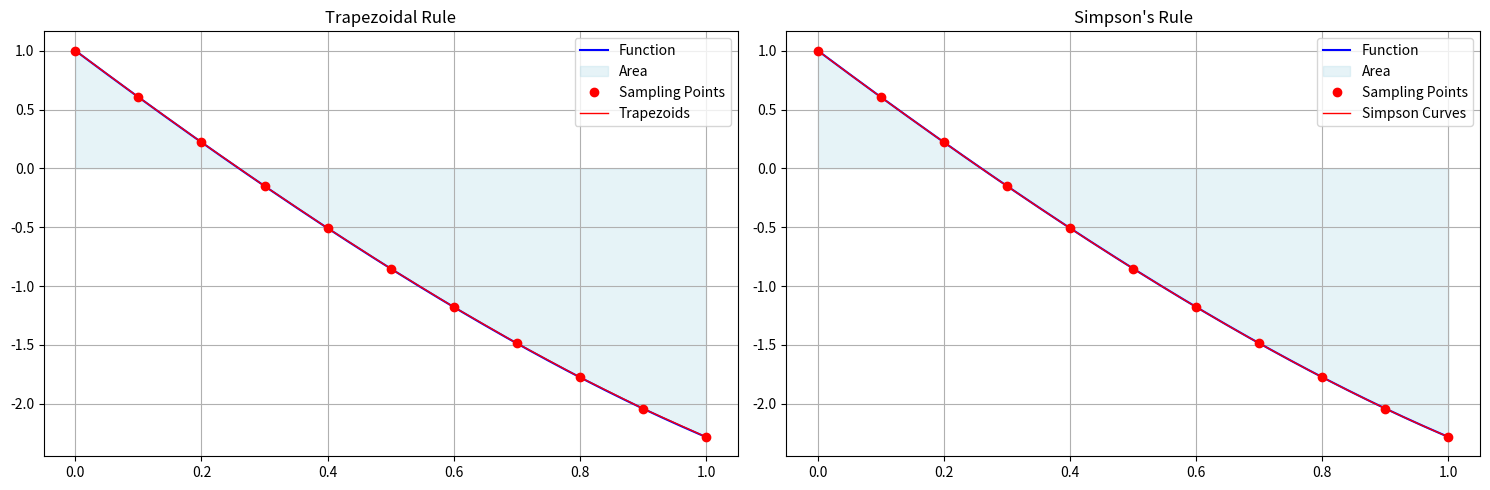
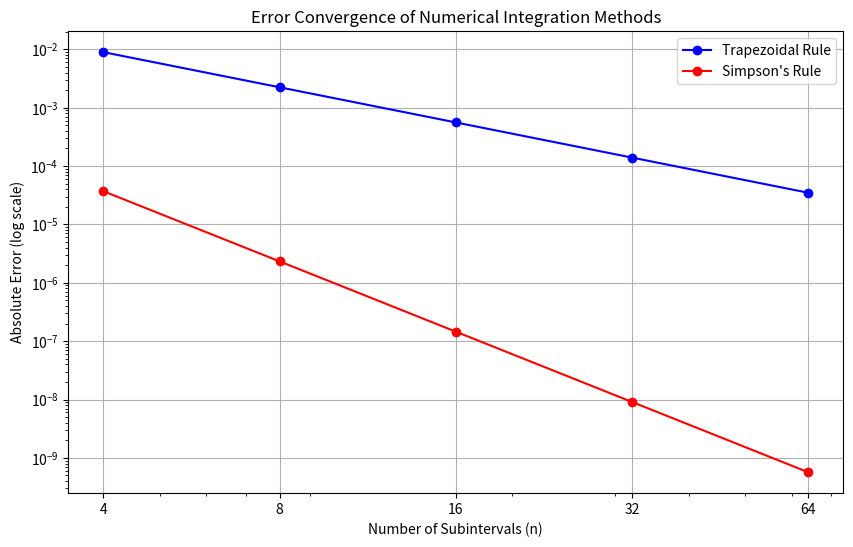

Here is the Python script that generated these plots, in order:
import numpy as np
import matplotlib.pyplot as plt
import pandas as pd
from typing import Callable, List, Tuple

def trapezoidalRule(f: Callable[[float], float], a: float, b: float, n: int) -> float:
    """
    Implement the Trapezoidal Rule for numerical integration.
    
    Parameters:
    f (callable): Function to integrate
    a (float): Lower bound
    b (float): Upper bound
    n (int): Number of subintervals
    
    Returns:
    float: Approximate integral value
    """
    h = (b - a) / n
    x = np.linspace(a, b, n+1)
    y = f(x)
    
    return h * (0.5 * y[0] + np.sum(y[1:-1]) + 0.5 * y[-1])

def simpsonsRule(f: Callable[[float], float], a: float, b: float, n: int) -> float:
    """
    Implement Simpson's 1/3 Rule for numerical integration.
    
    Parameters:
    f (callable): Function to integrate
    a (float): Lower bound
    b (float): Upper bound
    n (int): Number of subintervals (must be even)
    
    Returns:
    float: Approximate integral value
    """
    if n % 2 != 0:
        raise ValueError("n must be even for Simpson's rule")
    
    h = (b - a) / n
    x = np.linspace(a, b, n+1)
    y = f(x)
    
    return h/3 * (y[0] + 4*np.sum(y[1:-1:2]) + 2*np.sum(y[2:-1:2]) + y[-1])

def analyzeConvergence(f: Callable[[float], float], 
                      exactIntegral: float,
                      a: float, 
                      b: float, 
                      maxN: int = 100) -> pd.DataFrame:
    """
    Analyze convergence of both integration methods.
    """
    nValues = [2**i for i in range(2, int(np.log2(maxN))+1)]
    results = []
    
    for n in nValues:
        trapError = abs(trapezoidalRule(f, a, b, n) - exactIntegral)
        simpError = abs(simpsonsRule(f, a, b, n) - exactIntegral)
        
        results.append({
            'Subintervals': n,
            'Trapezoidal Error': trapError,
            'Simpson Error': simpError
        })
    
    return pd.DataFrame(results)

def plotErrorConvergence(f: Callable[[float], float], 
                        exactIntegral: float,
                        a: float, 
                        b: float, 
                        maxN: int = 100) -> None:
    """
    Plot error convergence for both methods.
    """
    nValues = [2**i for i in range(2, int(np.log2(maxN))+1)]
    trapErrors = []
    simpErrors = []
    
    for n in nValues:
        trapErrors.append(abs(trapezoidalRule(f, a, b, n) - exactIntegral))
        simpErrors.append(abs(simpsonsRule(f, a, b, n) - exactIntegral))
    
    plt.figure(figsize=(10, 6))
    plt.loglog(nValues, trapErrors, 'bo-', label='Trapezoidal Rule')
    plt.loglog(nValues, simpErrors, 'ro-', label="Simpson's Rule")
    plt.grid(True)
    
    plt.xticks(nValues, [str(n) for n in nValues])
    
    plt.xlabel('Number of Subintervals (n)')
    plt.ylabel('Absolute Error (log scale)')
    plt.title('Error Convergence of Numerical Integration Methods')
    plt.legend()
    plt.show()

def visualizeIntegration(f: Callable[[float], float], 
                        a: float, 
                        b: float, 
                        n: int) -> None:
    """
    Visualize the function and the approximation using both methods.
    """
    x = np.linspace(a, b, 200)
    y = f(x)
    
    xn = np.linspace(a, b, n+1)
    yn = f(xn)
    
    plt.figure(figsize=(15, 5))
    
    plt.subplot(121)
    plt.plot(x, y, 'b-', label='Function')
    plt.fill_between(xn, 0, yn, alpha=0.3, color='lightblue', label='Area')
    plt.plot(xn, yn, 'ro', label='Sampling Points')
    for i in range(n):
        plt.plot([xn[i], xn[i+1]], [yn[i], yn[i+1]], 'r-', linewidth=1, label='Trapezoids' if i == 0 else "")
    plt.grid(True)
    plt.title('Trapezoidal Rule')
    plt.legend()
    
    plt.subplot(122)
    plt.plot(x, y, 'b-', label='Function')
    plt.fill_between(x, 0, y, alpha=0.3, color='lightblue', label='Area')
    plt.plot(xn, yn, 'ro', label='Sampling Points')
    
    for i in range(0, n-1, 2):
        x_local = np.linspace(xn[i], xn[i+2], 100)
        
        x0, x1, x2 = xn[i], xn[i+1], xn[i+2]
        y0, y1, y2 = yn[i], yn[i+1], yn[i+2]
        
        def L0(x): return ((x-x1)*(x-x2))/((x0-x1)*(x0-x2))
        def L1(x): return ((x-x0)*(x-x2))/((x1-x0)*(x1-x2))
        def L2(x): return ((x-x0)*(x-x1))/((x2-x0)*(x2-x1))
        
        y_local = y0*L0(x_local) + y1*L1(x_local) + y2*L2(x_local)
        
        plt.plot(x_local, y_local, 'r-', linewidth=1, label='Simpson Curves' if i == 0 else "")
    
    plt.grid(True)
    plt.title("Simpson's Rule")
    plt.legend()
    
    plt.tight_layout()
    plt.show()

def main():
    print("Numerical Integration Methods Demonstration")
    
    f = lambda x: np.exp(x) - 5*x
    
    a, b = 0, 1
    n = 10
    
    exactIntegral = (np.exp(b) - 5*b**2/2) - (np.exp(a) - 5*a**2/2)
    
    trapResult = trapezoidalRule(f, a, b, n)
    simpResult = simpsonsRule(f, a, b, n)
    
    print(f"\nResults with {n} subintervals:")
    print(f"Trapezoidal Rule: {trapResult:.10f}")
    print(f"Simpson's Rule:   {simpResult:.10f}")
    print(f"Exact Value:      {exactIntegral:.10f}")
    
    print("\nConvergence Analysis:")
    results = analyzeConvergence(f, exactIntegral, a, b)
    print(results.to_string(index=False, float_format=lambda x: '{:.10e}'.format(x)))
    
    visualizeIntegration(f, a, b, n)
    
    plotErrorConvergence(f, exactIntegral, a, b)
    
    print("\nProgram completed successfully")

if __name__ == "__main__":
    main()